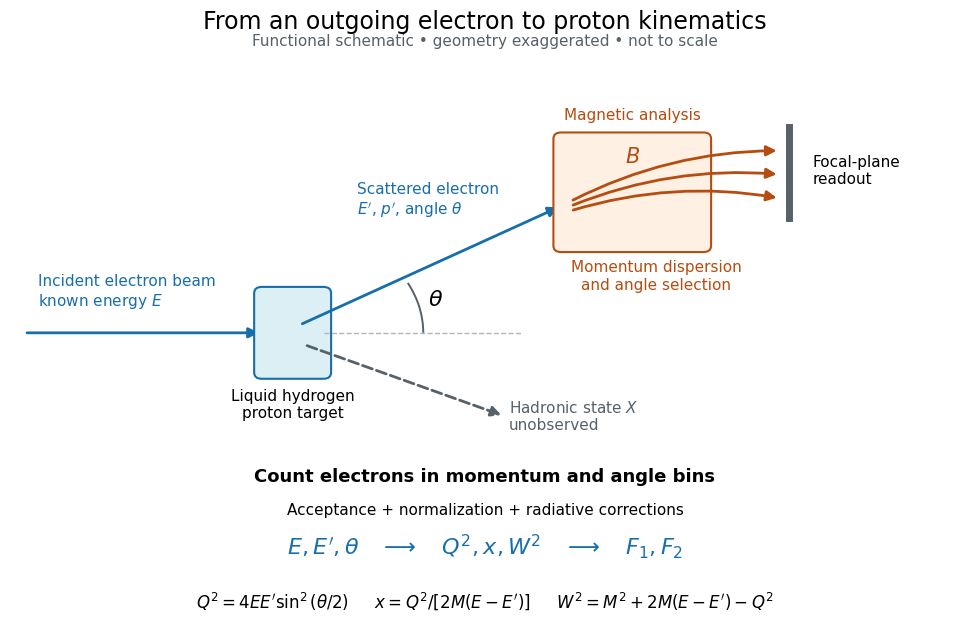

The matplotlib source for this figure: (Note: this script raises an exception after producing the figure.)
"""Functional DIS readout, not an engineering drawing. Python 3.14; matplotlib 3.10.7.

Run from _media; writes this script's basename with a .png extension to CWD.
"""
from pathlib import Path

import matplotlib.pyplot as plt
from matplotlib.patches import Arc, FancyArrowPatch, FancyBboxPatch


def main():
    plt.rcParams.update({"font.size": 11, "font.family": "DejaVu Sans"})
    fig = plt.figure(figsize=(10, 6.6), dpi=120, facecolor="white")
    ax = fig.add_axes([0.025, 0.30, 0.95, 0.60])
    ax.set(xlim=(0, 10), ylim=(0, 5))
    ax.axis("off")
    blue, orange, grey = "#176eac", "#b64c10", "#56616a"
    fig.suptitle("From an outgoing electron to proton kinematics", fontsize=17, y=0.97)
    fig.text(0.5, 0.915, "Functional schematic • geometry exaggerated • not to scale", ha="center", color=grey)

    def arrow(start, end, color=blue, **kwargs):
        ax.add_patch(FancyArrowPatch(start, end, arrowstyle="-|>", mutation_scale=15,
                                    linewidth=2, color=color, **kwargs))

    arrow((0.15, 1.5), (2.65, 1.5))
    ax.text(0.3, 1.85, "Incident electron beam\nknown energy $E$", color=blue)
    ax.add_patch(FancyBboxPatch((2.65, 1.0), 0.65, 1.0, boxstyle="round,pad=0.08",
                               facecolor="#dceff4", edgecolor=blue, linewidth=1.5))
    ax.text(2.98, 0.8, "Liquid hydrogen\nproton target", ha="center", va="top")
    ax.plot([3.3, 5.4], [1.5, 1.5], "--", color="#aeb7bd", lw=1)
    arrow((3.05, 1.6), (5.8, 3.1))
    ax.text(3.65, 3.0, "Scattered electron\n$E'$, $p'$, angle $\\theta$", color=blue)
    ax.add_patch(Arc((3.05, 1.5), 2.6, 2.6, theta1=0, theta2=29, color=grey, lw=1.4))
    ax.text(4.4, 1.85, "$\\theta$", fontsize=16)
    arrow((3.1, 1.35), (5.2, 0.45), color=grey, linestyle="--")
    ax.text(5.25, 0.45, "Hadronic state $X$\nunobserved", color=grey, va="center")
    ax.add_patch(FancyBboxPatch((5.8, 2.6), 1.5, 1.35, boxstyle="round,pad=0.08",
                               facecolor="#fff0e4", edgecolor=orange, linewidth=1.5))
    ax.text(6.55, 4.2, "Magnetic analysis", color=orange, ha="center")
    ax.text(6.55, 3.65, "$B$", color=orange, ha="center", fontsize=15)
    for start_y, end_y in [(3.04, 3.2), (3.1, 3.5), (3.16, 3.8)]:
        arrow((5.9, start_y), (8.1, end_y), connectionstyle="arc3,rad=-0.12", color=orange)
    ax.plot([8.2, 8.2], [2.95, 4.1], color=grey, lw=5)
    ax.text(8.45, 3.55, "Focal-plane\nreadout", va="center")
    ax.text(6.8, 2.05, "Momentum dispersion\nand angle selection", ha="center", color=orange)

    fig.text(0.5, 0.255, "Count electrons in momentum and angle bins", ha="center", fontsize=13, weight="bold")
    fig.text(0.5, 0.205, "Acceptance + normalization + radiative corrections", ha="center")
    fig.text(0.5, 0.145, "$E, E', \\theta \\quad \\longrightarrow \\quad Q^2, x, W^2 \\quad \\longrightarrow \\quad F_1, F_2$",
             ha="center", fontsize=16, color=blue)
    fig.text(0.5, 0.065, "$Q^2=4EE'\\sin^2(\\theta/2)$     $x=Q^2/[2M(E-E')]$     $W^2=M^2+2M(E-E')-Q^2$",
             ha="center", fontsize=12)
    fig.savefig(Path(__file__).with_suffix(".png").name, facecolor="white")
    plt.close(fig)


if __name__ == "__main__":
    main()
